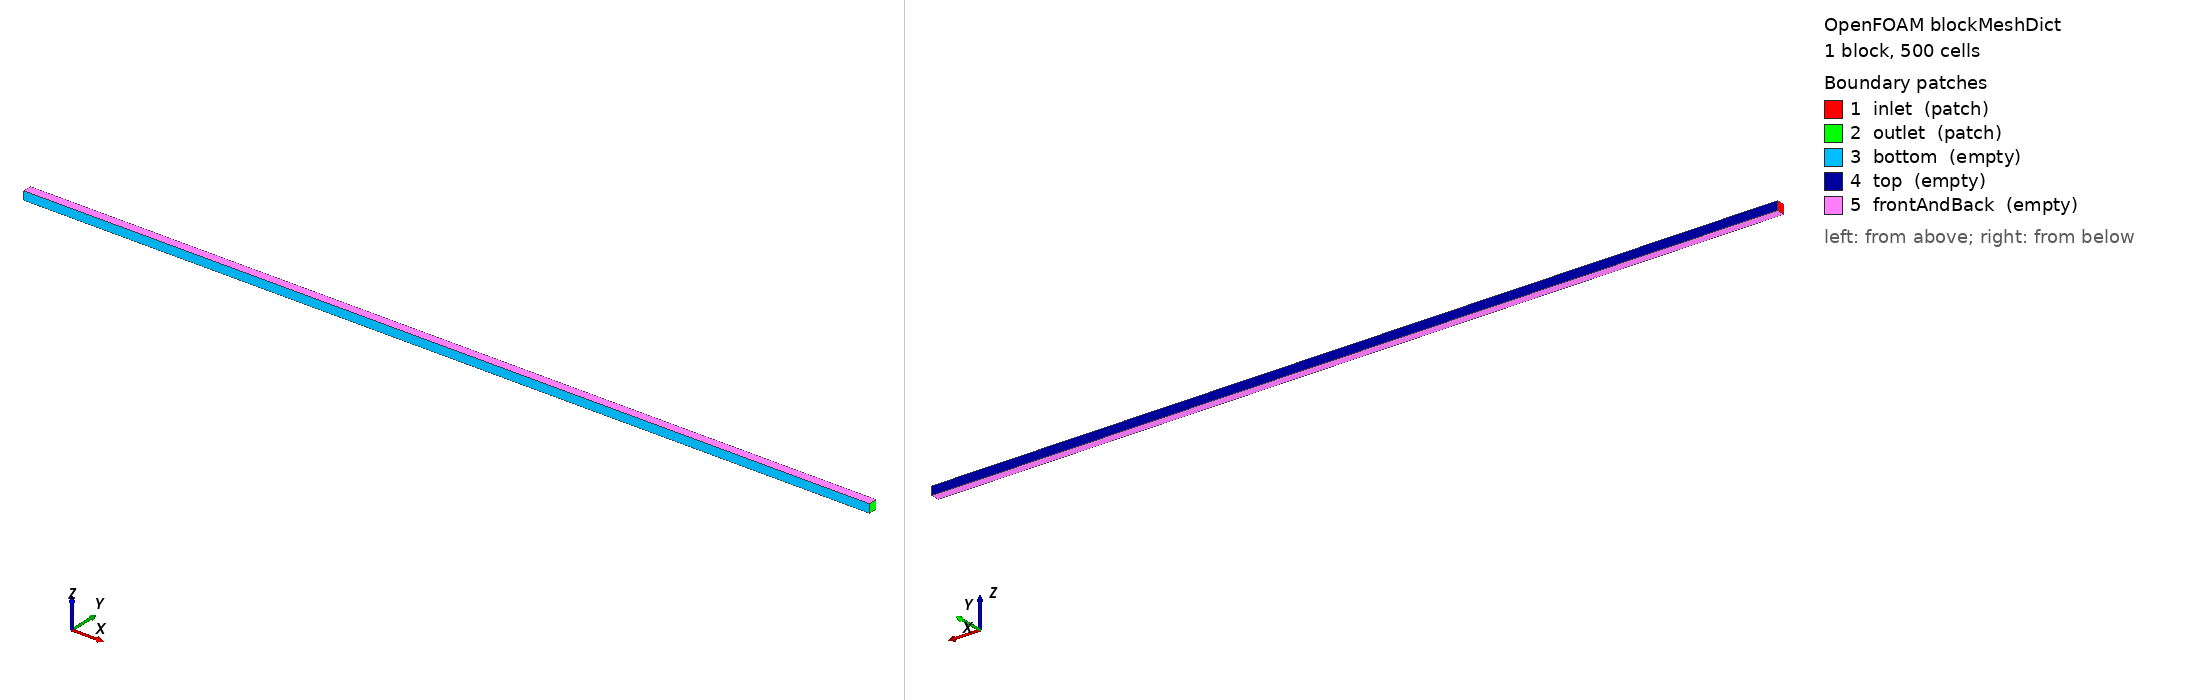

OpenFOAM case: the mesh blockMesh builds from blockMeshDict, 1 block(s), 500 cells. Boundary patches (legend numbers): 1 inlet (patch), 2 outlet (patch), 3 bottom (empty), 4 top (empty), 5 frontAndBack (empty). Left view from above one corner, right view from below the opposite corner. Boundary conditions: 9 field file(s) under 0/; 5 of 5 drawn patches have an entry in a shipped field file.

=== system/blockMeshDict ===
/*--------------------------------*- C++ -*----------------------------------*\
  =========                 |
  \\      /  F ield         | OpenFOAM: The Open Source CFD Toolbox
   \\    /   O peration     | Website:  https://openfoam.org
    \\  /    A nd           | Version:  12
     \\/     M anipulation  |
\*---------------------------------------------------------------------------*/
FoamFile
{
    version     2.0;
    format      ascii;
    class       dictionary;
    object      blockMeshDict;
}
// * * * * * * * * * * * * * * * * * * * * * * * * * * * * * * * * * * * * * //

convertToMeters 1;

vertices
(
    (0 0 0)
    (1 0 0)
    (1 0.01 0)
    (0 0.01 0)
    (0 0 0.01)
    (1 0 0.01)
    (1 0.01 0.01)
    (0 0.01 0.01)
);

blocks
(
    hex (0 1 2 3 4 5 6 7) (500 1 1) simpleGrading (1 1 1)
);

edges
(
);

boundary
(
    inlet
    {
        type patch;
        faces
        (
            (0 4 7 3)
        );
    }
    outlet
    {
        type patch;
        faces
        (
            (1 2 6 5)
        );
    }
    bottom
    {
        type empty;
        faces
        (
            (0 1 5 4)
        );
    }
    top
    {
        type empty;
        faces
        (
            (3 2 6 7)
        );
    }
    frontAndBack
    {
        type empty;
        faces
        (
            (0 1 2 3)
            (4 5 6 7)
        );
    }
);

mergePatchPairs
(
);

// ************************************************************************* //


=== system/controlDict ===
/*--------------------------------*- C++ -*----------------------------------*\
  | =========                 |                                                 |
  | \\      /  F ield         | OpenFOAM: The Open Source CFD Toolbox           |
  |  \\    /   O peration     | Version:  2.3.0                                 |
  |   \\  /    A nd           | Web:      www.OpenFOAM.org                      |
  |    \\/     M anipulation  |                                                 |
  \*---------------------------------------------------------------------------*/
FoamFile
{
  version     2.0;
  format      ascii;
  class       dictionary;
  location    "system";
  object      controlDict;
}
// * * * * * * * * * * * * * * * * * * * * * * * * * * * * * * * * * * * * * //
application     blastFoam;

startFrom       startTime;

startTime       0;

stopAt          endTime;

endTime         5e-3;

writeControl    adjustableRunTime;

writeInterval   5e-4;

writeFormat     ascii;

writePrecision  8;

writeCompression off;

timeFormat      general;

timePrecision   6;

runTimeModifiable true;

adjustTimeStep  yes;

deltaT          1e-7;

maxCo           0.5;

functions
{
    sampleLine
    {
        type            sets;
        libs            (sampling);
        interpolationScheme cell;
        setFormat       raw;
        executeControl  writeTime;
        writeControl    writeTime;
        sets
        (
            lineX
            {
                type    lineUniform;
                axis    x;
                start   (0 0.005 0.005);
                end     (1 0.005 0.005);
                nPoints 500;
            }
        );
        fields          (p T U rho rhoE alpha.air alpha.bubble CH4.bubble O2.bubble H2O.bubble Qdot.bubble);
    }
}

// ************************************************************************* //


=== 0/H2O.bubble ===
/*--------------------------------*- C++ -*----------------------------------*\
  =========                 |
  \\      /  F ield         | OpenFOAM: The Open Source CFD Toolbox
   \\    /   O peration     | Website:  https://openfoam.org
    \\  /    A nd           | Version:  12
     \\/     M anipulation  |
\*---------------------------------------------------------------------------*/
FoamFile
{
    format      ascii;
    class       volScalarField;
    location    "0";
    object      H2O.bubble;
}
// * * * * * * * * * * * * * * * * * * * * * * * * * * * * * * * * * * * * * //

dimensions      [];

internalField   uniform 0;

boundaryField
{
    inlet
    {
        type            zeroGradient;
    }
    outlet
    {
        type            zeroGradient;
    }
    bottom
    {
        type            empty;
    }
    top
    {
        type            empty;
    }
    frontAndBack
    {
        type            empty;
    }
}


// ************************************************************************* //


=== 0/N2.bubble ===
/*--------------------------------*- C++ -*----------------------------------*\
  =========                 |
  \\      /  F ield         | OpenFOAM: The Open Source CFD Toolbox
   \\    /   O peration     | Website:  https://openfoam.org
    \\  /    A nd           | Version:  12
     \\/     M anipulation  |
\*---------------------------------------------------------------------------*/
FoamFile
{
    format      ascii;
    class       volScalarField;
    location    "0";
    object      N2.bubble;
}
// * * * * * * * * * * * * * * * * * * * * * * * * * * * * * * * * * * * * * //

dimensions      [];

internalField   nonuniform List<scalar> 
500
(
1
1
1
1
1
1
1
1
1
1
1
1
1
1
1
1
1
1
1
1
1
1
1
1
1
1
1
1
1
1
1
1
1
1
1
1
1
1
1
1
1
1
1
1
1
1
1
1
1
1
1
1
1
1
1
1
1
1
1
1
1
1
1
1
1
1
1
1
1
1
1
1
1
1
1
1
1
1
1
1
1
1
1
1
1
1
1
1
1
1
1
1
1
1
1
1
1
1
1
1
1
1
1
1
1
1
1
1
1
1
1
1
1
1
1
1
1
1
1
1
1
1
1
1
1
1
1
1
1
1
1
1
1
1
1
1
1
1
1
1
1
1
1
1
1
1
1
1
1
1
1
1
1
1
1
1
1
1
1
1
1
1
1
1
1
1
1
1
1
1
1
1
1
1
1
0
0
0
0
0
0
0
0
0
0
0
0
0
0
0
0
0
0
0
0
0
0
0
0
0
0
0
0
0
0
0
0
0
0
0
0
0
0
0
0
0
0
0
0
0
0
0
0
0
0
1
1
1
1
1
1
1
1
1
1
1
1
1
1
1
1
1
1
1
1
1
1
1
1
1
1
1
1
1
1
1
1
1
1
1
1
1
1
1
1
1
1
1
1
1
1
1
1
1
1
1
1
1
1
1
1
1
1
1
1
1
1
1
1
1
1
1
1
1
1
1
1
1
1
1
1
1
1
1
1
1
1
1
1
1
1
1
1
1
1
1
1
1
1
1
1
1
1
1
1
1
1
1
1
1
1
1
1
1
1
1
1
1
1
1
1
1
1
1
1
1
1
1
1
1
1
1
1
1
1
1
1
1
1
1
1
1
1
1
1
1
1
1
1
1
1
1
1
1
1
1
1
1
1
1
1
1
1
1
1
1
1
1
1
1
1
1
1
1
1
1
1
1
1
1
1
1
1
1
1
1
1
1
1
1
1
1
1
1
1
1
1
1
1
1
1
1
1
1
1
1
1
1
1
1
1
1
1
1
1
1
1
1
1
1
1
1
1
1
1
1
1
1
1
1
1
1
1
1
1
1
1
1
1
1
1
1
1
1
1
1
1
1
1
1
1
1
1
1
1
1
1
1
1
1
1
1
1
1
1
1
1
1
1
1
1
1
1
1
1
1
1
1
1
1
)
;

boundaryField
{
    inlet
    {
        type            zeroGradient;
    }
    outlet
    {
        type            zeroGradient;
    }
    bottom
    {
        type            empty;
    }
    top
    {
        type            empty;
    }
    frontAndBack
    {
        type            empty;
    }
}


// ************************************************************************* //


=== 0/O2.bubble ===
/*--------------------------------*- C++ -*----------------------------------*\
  =========                 |
  \\      /  F ield         | OpenFOAM: The Open Source CFD Toolbox
   \\    /   O peration     | Website:  https://openfoam.org
    \\  /    A nd           | Version:  12
     \\/     M anipulation  |
\*---------------------------------------------------------------------------*/
FoamFile
{
    format      ascii;
    class       volScalarField;
    location    "0";
    object      O2.bubble;
}
// * * * * * * * * * * * * * * * * * * * * * * * * * * * * * * * * * * * * * //

dimensions      [];

internalField   nonuniform List<scalar> 
500
(
0
0
0
0
0
0
0
0
0
0
0
0
0
0
0
0
0
0
0
0
0
0
0
0
0
0
0
0
0
0
0
0
0
0
0
0
0
0
0
0
0
0
0
0
0
0
0
0
0
0
0
0
0
0
0
0
0
0
0
0
0
0
0
0
0
0
0
0
0
0
0
0
0
0
0
0
0
0
0
0
0
0
0
0
0
0
0
0
0
0
0
0
0
0
0
0
0
0
0
0
0
0
0
0
0
0
0
0
0
0
0
0
0
0
0
0
0
0
0
0
0
0
0
0
0
0
0
0
0
0
0
0
0
0
0
0
0
0
0
0
0
0
0
0
0
0
0
0
0
0
0
0
0
0
0
0
0
0
0
0
0
0
0
0
0
0
0
0
0
0
0
0
0
0
0
0.8
0.8
0.8
0.8
0.8
0.8
0.8
0.8
0.8
0.8
0.8
0.8
0.8
0.8
0.8
0.8
0.8
0.8
0.8
0.8
0.8
0.8
0.8
0.8
0.8
0.8
0.8
0.8
0.8
0.8
0.8
0.8
0.8
0.8
0.8
0.8
0.8
0.8
0.8
0.8
0.8
0.8
0.8
0.8
0.8
0.8
0.8
0.8
0.8
0.8
0
0
0
0
0
0
0
0
0
0
0
0
0
0
0
0
0
0
0
0
0
0
0
0
0
0
0
0
0
0
0
0
0
0
0
0
0
0
0
0
0
0
0
0
0
0
0
0
0
0
0
0
0
0
0
0
0
0
0
0
0
0
0
0
0
0
0
0
0
0
0
0
0
0
0
0
0
0
0
0
0
0
0
0
0
0
0
0
0
0
0
0
0
0
0
0
0
0
0
0
0
0
0
0
0
0
0
0
0
0
0
0
0
0
0
0
0
0
0
0
0
0
0
0
0
0
0
0
0
0
0
0
0
0
0
0
0
0
0
0
0
0
0
0
0
0
0
0
0
0
0
0
0
0
0
0
0
0
0
0
0
0
0
0
0
0
0
0
0
0
0
0
0
0
0
0
0
0
0
0
0
0
0
0
0
0
0
0
0
0
0
0
0
0
0
0
0
0
0
0
0
0
0
0
0
0
0
0
0
0
0
0
0
0
0
0
0
0
0
0
0
0
0
0
0
0
0
0
0
0
0
0
0
0
0
0
0
0
0
0
0
0
0
0
0
0
0
0
0
0
0
0
0
0
0
0
0
0
0
0
0
0
0
0
0
0
0
0
0
0
0
0
0
0
0
)
;

boundaryField
{
    inlet
    {
        type            zeroGradient;
    }
    outlet
    {
        type            zeroGradient;
    }
    bottom
    {
        type            empty;
    }
    top
    {
        type            empty;
    }
    frontAndBack
    {
        type            empty;
    }
}


// ************************************************************************* //


=== 0/T ===
/*--------------------------------*- C++ -*----------------------------------*\
  =========                 |
  \\      /  F ield         | OpenFOAM: The Open Source CFD Toolbox
   \\    /   O peration     | Website:  https://openfoam.org
    \\  /    A nd           | Version:  12
     \\/     M anipulation  |
\*---------------------------------------------------------------------------*/
FoamFile
{
    format      ascii;
    class       volScalarField;
    location    "0";
    object      T;
}
// * * * * * * * * * * * * * * * * * * * * * * * * * * * * * * * * * * * * * //

dimensions      [0 0 0 1 0 0 0];

internalField   uniform 750;

boundaryField
{
    inlet
    {
        type            zeroGradient;
    }
    outlet
    {
        type            zeroGradient;
    }
    bottom
    {
        type            empty;
    }
    top
    {
        type            empty;
    }
    frontAndBack
    {
        type            empty;
    }
}


// ************************************************************************* //


=== 0/U ===
/*--------------------------------*- C++ -*----------------------------------*\
  =========                 |
  \\      /  F ield         | OpenFOAM: The Open Source CFD Toolbox
   \\    /   O peration     | Website:  https://openfoam.org
    \\  /    A nd           | Version:  12
     \\/     M anipulation  |
\*---------------------------------------------------------------------------*/
FoamFile
{
    format      ascii;
    class       volVectorField;
    location    "0";
    object      U;
}
// * * * * * * * * * * * * * * * * * * * * * * * * * * * * * * * * * * * * * //

dimensions      [0 1 -1 0 0 0 0];

internalField   uniform (100 0 0);

boundaryField
{
    inlet
    {
        type            zeroGradient;
    }
    outlet
    {
        type            zeroGradient;
    }
    bottom
    {
        type            empty;
    }
    top
    {
        type            empty;
    }
    frontAndBack
    {
        type            empty;
    }
}


// ************************************************************************* //


=== 0/alpha.air ===
/*--------------------------------*- C++ -*----------------------------------*\
  =========                 |
  \\      /  F ield         | OpenFOAM: The Open Source CFD Toolbox
   \\    /   O peration     | Website:  https://openfoam.org
    \\  /    A nd           | Version:  12
     \\/     M anipulation  |
\*---------------------------------------------------------------------------*/
FoamFile
{
    format      ascii;
    class       volScalarField;
    location    "0";
    object      alpha.air;
}
// * * * * * * * * * * * * * * * * * * * * * * * * * * * * * * * * * * * * * //

dimensions      [];

internalField   nonuniform List<scalar> 
500
(
1
1
1
1
1
1
1
1
1
1
1
1
1
1
1
1
1
1
1
1
1
1
1
1
1
1
1
1
1
1
1
1
1
1
1
1
1
1
1
1
1
1
1
1
1
1
1
1
1
1
1
1
1
1
1
1
1
1
1
1
1
1
1
1
1
1
1
1
1
1
1
1
1
1
1
1
1
1
1
1
1
1
1
1
1
1
1
1
1
1
1
1
1
1
1
1
1
1
1
1
1
1
1
1
1
1
1
1
1
1
1
1
1
1
1
1
1
1
1
1
1
1
1
1
1
1
1
1
1
1
1
1
1
1
1
1
1
1
1
1
1
1
1
1
1
1
1
1
1
1
1
1
1
1
1
1
1
1
1
1
1
1
1
1
1
1
1
1
1
1
1
1
1
1
1
0
0
0
0
0
0
0
0
0
0
0
0
0
0
0
0
0
0
0
0
0
0
0
0
0
0
0
0
0
0
0
0
0
0
0
0
0
0
0
0
0
0
0
0
0
0
0
0
0
0
1
1
1
1
1
1
1
1
1
1
1
1
1
1
1
1
1
1
1
1
1
1
1
1
1
1
1
1
1
1
1
1
1
1
1
1
1
1
1
1
1
1
1
1
1
1
1
1
1
1
1
1
1
1
1
1
1
1
1
1
1
1
1
1
1
1
1
1
1
1
1
1
1
1
1
1
1
1
1
1
1
1
1
1
1
1
1
1
1
1
1
1
1
1
1
1
1
1
1
1
1
1
1
1
1
1
1
1
1
1
1
1
1
1
1
1
1
1
1
1
1
1
1
1
1
1
1
1
1
1
1
1
1
1
1
1
1
1
1
1
1
1
1
1
1
1
1
1
1
1
1
1
1
1
1
1
1
1
1
1
1
1
1
1
1
1
1
1
1
1
1
1
1
1
1
1
1
1
1
1
1
1
1
1
1
1
1
1
1
1
1
1
1
1
1
1
1
1
1
1
1
1
1
1
1
1
1
1
1
1
1
1
1
1
1
1
1
1
1
1
1
1
1
1
1
1
1
1
1
1
1
1
1
1
1
1
1
1
1
1
1
1
1
1
1
1
1
1
1
1
1
1
1
1
1
1
1
1
1
1
1
1
1
1
1
1
1
1
1
1
1
1
1
1
1
)
;

boundaryField
{
    inlet
    {
        type            zeroGradient;
    }
    outlet
    {
        type            zeroGradient;
    }
    bottom
    {
        type            empty;
    }
    top
    {
        type            empty;
    }
    frontAndBack
    {
        type            empty;
    }
}


// ************************************************************************* //


=== 0/p ===
/*--------------------------------*- C++ -*----------------------------------*\
  =========                 |
  \\      /  F ield         | OpenFOAM: The Open Source CFD Toolbox
   \\    /   O peration     | Website:  https://openfoam.org
    \\  /    A nd           | Version:  12
     \\/     M anipulation  |
\*---------------------------------------------------------------------------*/
FoamFile
{
    format      ascii;
    class       volScalarField;
    location    "0";
    object      p;
}
// * * * * * * * * * * * * * * * * * * * * * * * * * * * * * * * * * * * * * //

dimensions      [1 -1 -2 0 0 0 0];

internalField   uniform 100000;

boundaryField
{
    inlet
    {
        type            zeroGradient;
    }
    outlet
    {
        type            zeroGradient;
    }
    bottom
    {
        type            empty;
    }
    top
    {
        type            empty;
    }
    frontAndBack
    {
        type            empty;
    }
}


// ************************************************************************* //


=== 0/rho.air ===
/*--------------------------------*- C++ -*----------------------------------*\
  =========                 |
  \\      /  F ield         | OpenFOAM: The Open Source CFD Toolbox
   \\    /   O peration     | Website:  https://openfoam.org
    \\  /    A nd           | Version:  12
     \\/     M anipulation  |
\*---------------------------------------------------------------------------*/
FoamFile
{
    format      ascii;
    class       volScalarField;
    location    "0";
    object      rho.air;
}
// * * * * * * * * * * * * * * * * * * * * * * * * * * * * * * * * * * * * * //

dimensions      [1 -3 0 0 0 0 0];

internalField   uniform 0.4645;

boundaryField
{
    inlet
    {
        type            zeroGradient;
    }
    outlet
    {
        type            zeroGradient;
    }
    bottom
    {
        type            empty;
    }
    top
    {
        type            empty;
    }
    frontAndBack
    {
        type            empty;
    }
}


// ************************************************************************* //


=== 0/rho.bubble ===
/*--------------------------------*- C++ -*----------------------------------*\
  =========                 |
  \\      /  F ield         | OpenFOAM: The Open Source CFD Toolbox
   \\    /   O peration     | Website:  https://openfoam.org
    \\  /    A nd           | Version:  12
     \\/     M anipulation  |
\*---------------------------------------------------------------------------*/
FoamFile
{
    format      ascii;
    class       volScalarField;
    location    "0";
    object      rho.bubble;
}
// * * * * * * * * * * * * * * * * * * * * * * * * * * * * * * * * * * * * * //

dimensions      [1 -3 0 0 0 0 0];

internalField   uniform 0.4619;

boundaryField
{
    inlet
    {
        type            zeroGradient;
    }
    outlet
    {
        type            zeroGradient;
    }
    bottom
    {
        type            empty;
    }
    top
    {
        type            empty;
    }
    frontAndBack
    {
        type            empty;
    }
}


// ************************************************************************* //
